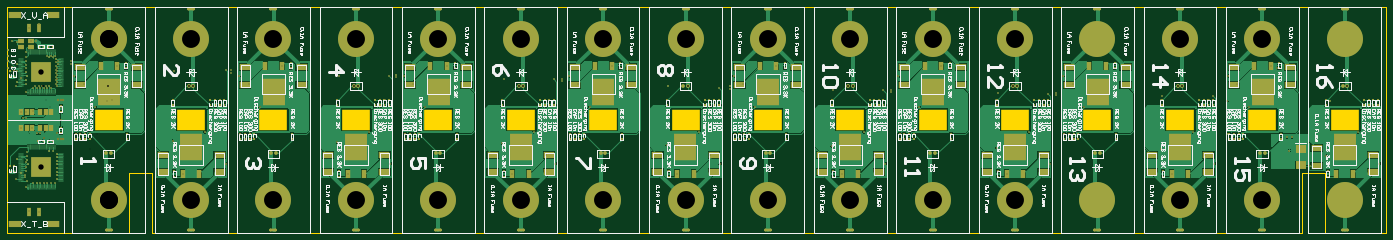
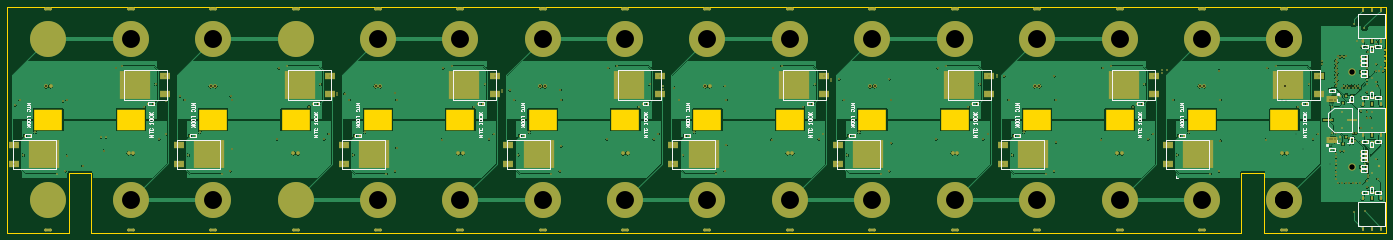
Circuit board: 9 layer files. Board 384.9 x 63.1 mm.
- drill: Even-RoundHoles.TXT (5716 bytes)
- drill: Even-SlotHoles.TXT (4320 bytes)
- bottom_copper: Even.GBL (136301 bytes)
- bottom_silk: Even.GBO (19259 bytes)
- bottom_mask: Even.GBS (15877 bytes)
- outline: Even.GKO (863 bytes)
- top_copper: Even.GTL (122625 bytes)
- top_silk: Even.GTO (139823 bytes)
- top_mask: Even.GTS (22284 bytes)

=== drill: Even-RoundHoles.TXT ===
M48
;Layer_Color=9474304
;FILE_FORMAT=2:5
INCH,LZ
;TYPE=PLATED
T1F00S00C0.00787
T2F00S00C0.01181
T4F00S00C0.01968
T5F00S00C0.02362
T6F00S00C0.05906
T7F00S00C0.19685
%
T01
X0062894Y0075492
X0074902Y0075197
X0075787Y0106496
X0079724
X0083662
X0087598Y0106595
X0091535Y0106496
X009439Y0111221
Y0115256
Y0119095
Y0123031
Y0126969
Y0130905
Y0134843
Y0138779
X0089567Y0141634
X008563
X0089764Y0152657
X0079728Y0156208
X0073622Y0152657
X0060827Y0140945
Y0136614
X006063Y0132283
X0059649Y0129239
X006191Y0127461
X0060433Y0124409
Y0120079
X0059255Y0115751
X0059153Y0112894
X0060728Y0109252
X0060039Y0101772
X0067913Y0106595
X007185
X0048622Y0111221
X0054626Y011811
X005Y0132874
X0119587Y0154528
X017126Y0154331
X0221358Y0153051
X0222835Y011939
X0232284Y0116929
X0268898Y0137402
X0279331Y0128051
X0300689Y0154528
X0352264Y0154331
X0402067Y0151181
X0404035Y011939
X0413386Y0116929
X045Y0137402
X0460433Y0128051
X0481791Y0154528
X0533563
X0583071Y0150394
X0584941Y0119587
X0594488Y0116929
X0631102Y0137402
X0641535Y0128051
X0662894Y0154528
X0714468Y0154331
X0764272Y0148327
X0766043Y0119783
X0775591Y0116929
X0812205Y0137402
X0822638Y0128051
X0843996Y0154528
X0895669Y0154527
X0945472Y0146752
X0947244Y0119488
X0956693Y0116929
X0993307Y0137402
X100374Y0128051
X1025098Y0154528
X1076772Y0154429
X1126575Y0145177
X1128248Y0119488
X1137796Y0116929
X1174409Y0137402
X1184842Y0128051
X1206201Y0154528
X1257874Y0154527
X130748Y0143996
X1309449Y0119587
X1318898Y0116929
X1355512Y0137402
X1365945Y0128051
X1387303Y0154528
X1448327Y0142323
X1471555Y0125295
X1490453Y0119488
X15Y0116929
X1488976Y0136811
X1536614Y0137402
X1547047Y0128051
X1524016Y0162205
X1545669Y0191831
X154065Y0197835
X149311Y0196358
X1488976Y0197736
X1451378Y015689
X1445866
X1434842Y0232874
X1427952Y0235433
X1391339Y0214961
X1380906Y0224311
X1380217Y0196555
X1364665Y0201969
X1359547Y0197835
X1307579Y0197835
X1308957Y0202067
X1342913Y0162205
X137989Y0160539
X1403937Y0190157
X1256299Y0232677
X124685Y0235433
X1210236Y0214961
X1199803Y0224311
X1191831Y0205807
Y0202953
X1183563Y0204921
X1178445Y0197835
X1126476Y0197835
X1128248Y0205709
X1161811Y0162205
X1201181Y0160539
X1222835Y0190157
X1041732
X1029134Y0214961
X1018701Y0224311
X1010925Y0209154
Y0206496
X1002362Y0208366
X0997342Y0197835
X0945472Y0197835
X0946653Y0209055
X0980709Y0162205
X1020079Y0160433
X1065748Y0235433
X1075295Y0232677
X0894094Y0232874
X0884645Y0235433
X0848032Y0214961
X0833957Y021309
Y0209744
X0821555Y0211319
X081624Y0197835
X0837598Y0224311
X086063Y0190157
X0838976Y0160539
X0799606Y0162205
X0764272Y0198031
X0766043Y021309
X0712992Y0232874
X0703543Y0235433
X0666929Y0214961
X0656496Y0224311
X0649016Y0221358
Y0218701
X0640158Y0220374
X0635138Y0197835
X0679528Y0190157
X0657874Y016063
X0618504Y0162205
X0583268Y0197835
X0584941Y0220571
X0531988Y0232776
X0522441Y0235433
X0485827Y0214961
X0475394Y0224311
X0498425Y0190157
X0476772Y0160433
X0437402Y0162205
X0454035Y0197835
X0458957Y0223721
X0467126Y0222638
Y022559
X0403937Y0224016
X0402264Y0197835
X0350787Y0233071
X0341338Y0235433
X0317323Y0190157
X0304724Y0214961
X0294291Y0224311
X0285827Y0227953
Y0230906
X0279823Y0230413
X0272933Y0197835
X022126Y0197835
X0222835Y0230118
X0169685Y0232874
X0160236Y0235433
X0256299Y0162205
X0295669Y0160433
X0114567
X009843Y0161917
X0094488Y0161811
X008789Y0167323
Y0185039
X0098528Y0190364
X0098425Y0176181
X0075197Y0161221
X0071949
X0067118Y0167323
X0055118
X0056496Y0178445
X0060335
Y0185039
X0055118
X0067224Y0185335
X0067913Y0211024
X0071949
X0075788
X0079724
X0083563
X0087598
X008563Y0213583
X0081693
X0077756Y0213582
X0073819Y0213583
X0069882
X0060433Y0215551
Y021939
X006063Y022441
X0060433Y022874
X0060335Y0232677
X0060433Y0236847
X0060236Y0240945
X0060433Y0245276
X0059646Y0251083
X0065158Y0262657
X0071457Y0262402
X0049902Y026191
X0045118Y0262697
X004498Y0234252
X004252Y0229331
X0050492
X005Y0237205
X0054718Y0222441
X005Y0217618
X0048917Y0213583
X0060433Y0206201
X0094685Y0213583
X0092913Y0215551
X0094685Y021752
X0092913Y0219587
X0094685Y0221457
X0092913Y0223425
X0094685Y0225394
X0092913Y0227362
X0094685Y0229331
X0092913Y0231201
X0094685Y0233268
X0092913Y0235236
X0094784Y0237205
X0093012Y0239075
X0094784Y0241142
X0093012Y024311
X0091535Y0246358
X0089665Y0244587
X0087598Y0246358
X008563Y0244587
X0083662Y0246358
X0109744Y0240158
Y0237502
X0113189Y0224311
X0123622Y0214961
X0136221Y0190157
X0074803Y0281693
X0062992Y0277244
T02
X0047244Y0125
X0095768Y0154724
X0098425
X0101181
Y0197736
X0098425
X0095768
X0047244Y0229331
T04
X0148425Y013937
X0153347
X0329528
X0334449
X051063
X0515551
X0691732
X0696654
X0872835
X0877756
X1053937
X1058858
X1235039
X1239961
X1416142
X1421063
X150689Y0212992
X1511811
X1330709
X1325787
X1149606
X1144685
X0968504
X0963583
X0787402
X078248
X0606299
X0601378
X0425197
X0420276
X0244094Y0212992
X0239173
T05
X003937Y0233463
Y0240158
Y0246457
Y0252757
T06
X0076772Y0124016
Y0228346
T07
X0150886Y0087598
X0241634
X0331988
X0422736Y0087598
X0513091Y0087598
X0603839Y0087598
X0694193Y0087598
X0784941Y0087598
X0875295Y0087598
X0966043Y0087598
X1056398Y0087598
X1147146Y0087598
X12375Y0087598
X1328248Y0087598
X1418602Y0087598
X150935Y0087598
Y0264764
X1418602Y0264764
X1328248Y0264764
X12375Y0264764
X1147146Y0264764
X1056398Y0264764
X0966043Y0264764
X0875295Y0264764
X0784941Y0264764
X0694193Y0264764
X0603839Y0264764
X0513091Y0264764
X0422736Y0264764
X0331988Y0264764
X0241634
X0150886
M30

=== drill: Even-SlotHoles.TXT ===
M48
;Layer_Color=9474304
;FILE_FORMAT=2:5
INCH,LZ
;TYPE=PLATED
T3F00S00C0.01378
%
G90
G05
T03
G00X0153543Y0054134
M15
G01X0148228
M16
G00X0143543Y0084134
M15
G01X0138228
M16
G00X0163543Y0084134
M15
G01X0158228
M16
G00X0234291Y0084134
M15
G01X0228976
M16
G00X0254291Y0084134
M15
G01X0248976
M16
G00X0244291Y0054134
M15
G01X0238976
M16
G00X0334646Y0054134
M15
G01X0329331
M16
G00X0344646Y0084134
M15
G01X0339331
M16
G00X0324646Y0084134
M15
G01X0319331
M16
G00X0415394Y0084134
M15
G01X0410079
M16
G00X0435394Y0084134
M15
G01X0430079
M16
G00X0425394Y0054134
M15
G01X0420079
M16
G00X0515748Y0054134
M15
G01X0510433
M16
G00X0525748Y0084134
M15
G01X0520433
M16
G00X0505748Y0084134
M15
G01X0500433
M16
G00X0596496Y0084134
M15
G01X0591181
M16
G00X0616496Y0084134
M15
G01X0611181
M16
G00X0606496Y0054134
M15
G01X0601181
M16
G00X069685Y0054134
M15
G01X0691535
M16
G00X070685Y0084134
M15
G01X0701535
M16
G00X068685Y0084134
M15
G01X0681535
M16
G00X0777598Y0084134
M15
G01X0772284
M16
G00X0797598Y0084134
M15
G01X0792283
M16
G00X0787598Y0054134
M15
G01X0782283
M16
G00X0877953Y0054134
M15
G01X0872638
M16
G00X0887953Y0084134
M15
G01X0882638
M16
G00X0867953Y0084134
M15
G01X0862638
M16
G00X0958701Y0084134
M15
G01X0953386
M16
G00X0978701Y0084134
M15
G01X0973386
M16
G00X0968701Y0054134
M15
G01X0963386
M16
G00X1059055Y0054134
M15
G01X105374
M16
G00X1069055Y0084134
M15
G01X106374
M16
G00X1049055Y0084134
M15
G01X104374
M16
G00X1139803Y0084134
M15
G01X1134488
M16
G00X1159803Y0084134
M15
G01X1154488
M16
G00X1149803Y0054134
M15
G01X1144488
M16
G00X1240158Y0054134
M15
G01X1234842
M16
G00X1250158Y0084134
M15
G01X1244843
M16
G00X1230157Y0084134
M15
G01X1224842
M16
G00X1320905Y0084134
M15
G01X1315591
M16
G00X1340905Y0084134
M15
G01X1335591
M16
G00X1330906Y0054134
M15
G01X1325591
M16
G00X142126Y0054134
M15
G01X1415945
M16
G00X143126Y0084134
M15
G01X1425945
M16
G00X141126Y0084134
M15
G01X1405945
M16
G00X1502008Y0084134
M15
G01X1496693
M16
G00X1522008Y0084134
M15
G01X1516693
M16
G00X1512008Y0054134
M15
G01X1506693
M16
G00X1496693Y0268228
M15
G01X1502008
M16
G00X1516693Y0268228
M15
G01X1522008
M16
G00X1506693Y0298228
M15
G01X1512008
M16
G00X1415945Y0298228
M15
G01X142126
M16
G00X1425945Y0268228
M15
G01X143126
M16
G00X1405945Y0268228
M15
G01X141126
M16
G00X1335591Y0268228
M15
G01X1340905
M16
G00X1315591Y0268228
M15
G01X1320905
M16
G00X1325591Y0298228
M15
G01X1330906
M16
G00X1234842Y0298228
M15
G01X1240158
M16
G00X1244843Y0268228
M15
G01X1250158
M16
G00X1224842Y0268228
M15
G01X1230157
M16
G00X1154488Y0268228
M15
G01X1159803
M16
G00X1134488Y0268228
M15
G01X1139803
M16
G00X1144488Y0298228
M15
G01X1149803
M16
G00X105374Y0298228
M15
G01X1059055
M16
G00X106374Y0268228
M15
G01X1069055
M16
G00X104374Y0268228
M15
G01X1049055
M16
G00X0973386Y0268228
M15
G01X0978701
M16
G00X0953386Y0268228
M15
G01X0958701
M16
G00X0963386Y0298228
M15
G01X0968701
M16
G00X0872638Y0298228
M15
G01X0877953
M16
G00X0882638Y0268228
M15
G01X0887953
M16
G00X0862638Y0268228
M15
G01X0867953
M16
G00X0792283Y0268228
M15
G01X0797598
M16
G00X0782283Y0298228
M15
G01X0787598
M16
G00X0772284Y0268228
M15
G01X0777598
M16
G00X0701535Y0268228
M15
G01X070685
M16
G00X0681535Y0268228
M15
G01X068685
M16
G00X0691535Y0298228
M15
G01X069685
M16
G00X0601181Y0298228
M15
G01X0606496
M16
G00X0591181Y0268228
M15
G01X0596496
M16
G00X0611181Y0268228
M15
G01X0616496
M16
G00X0520433Y0268228
M15
G01X0525748
M16
G00X0500433Y0268228
M15
G01X0505748
M16
G00X0510433Y0298228
M15
G01X0515748
M16
G00X0420079Y0298228
M15
G01X0425394
M16
G00X0410079Y0268228
M15
G01X0415394
M16
G00X0430079Y0268228
M15
G01X0435394
M16
G00X0339331Y0268228
M15
G01X0344646
M16
G00X0319331Y0268228
M15
G01X0324646
M16
G00X0329331Y0298228
M15
G01X0334646
M16
G00X0238976Y0298228
M15
G01X0244291
M16
G00X0228976Y0268228
M15
G01X0234291
M16
G00X0248976Y0268228
M15
G01X0254291
M16
G00X0158228Y0268228
M15
G01X0163543
M16
G00X0138228Y0268228
M15
G01X0143543
M16
G00X0148228Y0298228
M15
G01X0153543
M16
M17
M30

=== bottom_copper: Even.GBL (136301 bytes, source omitted) ===
=== bottom_silk: Even.GBO (19259 bytes, source omitted) ===
=== bottom_mask: Even.GBS (15877 bytes, source omitted) ===
=== outline: Even.GKO ===
G04*
G04 #@! TF.GenerationSoftware,Altium Limited,Altium Designer,19.0.12 (326)*
G04*
G04 Layer_Color=16711935*
%FSLAX25Y25*%
%MOIN*%
G70*
G01*
G75*
%ADD10C,0.00591*%
%ADD70R,0.31496X0.23622*%
D10*
X39370Y51870D02*
Y300492D01*
X1554528D01*
Y51870D02*
Y300492D01*
X1462008Y51870D02*
Y118110D01*
X1487008D01*
Y51870D02*
Y118110D01*
Y51870D02*
X1554528D01*
X198228D02*
X1462008D01*
X198228D02*
Y118110D01*
X173228D02*
X198228D01*
X173228Y51870D02*
Y118110D01*
X39370Y51870D02*
X173228D01*
D70*
X1509350Y176181D02*
D03*
X1328248D02*
D03*
X1147146D02*
D03*
X966043D02*
D03*
X784941D02*
D03*
X603839D02*
D03*
X422736D02*
D03*
X241634Y176181D02*
D03*
X1418602Y176181D02*
D03*
X1237500D02*
D03*
X1056398D02*
D03*
X875295D02*
D03*
X694193D02*
D03*
X513091D02*
D03*
X331988D02*
D03*
X150886D02*
D03*
M02*

=== top_copper: Even.GTL (122625 bytes, source omitted) ===
=== top_silk: Even.GTO (139823 bytes, source omitted) ===
=== top_mask: Even.GTS (22284 bytes, source omitted) ===
